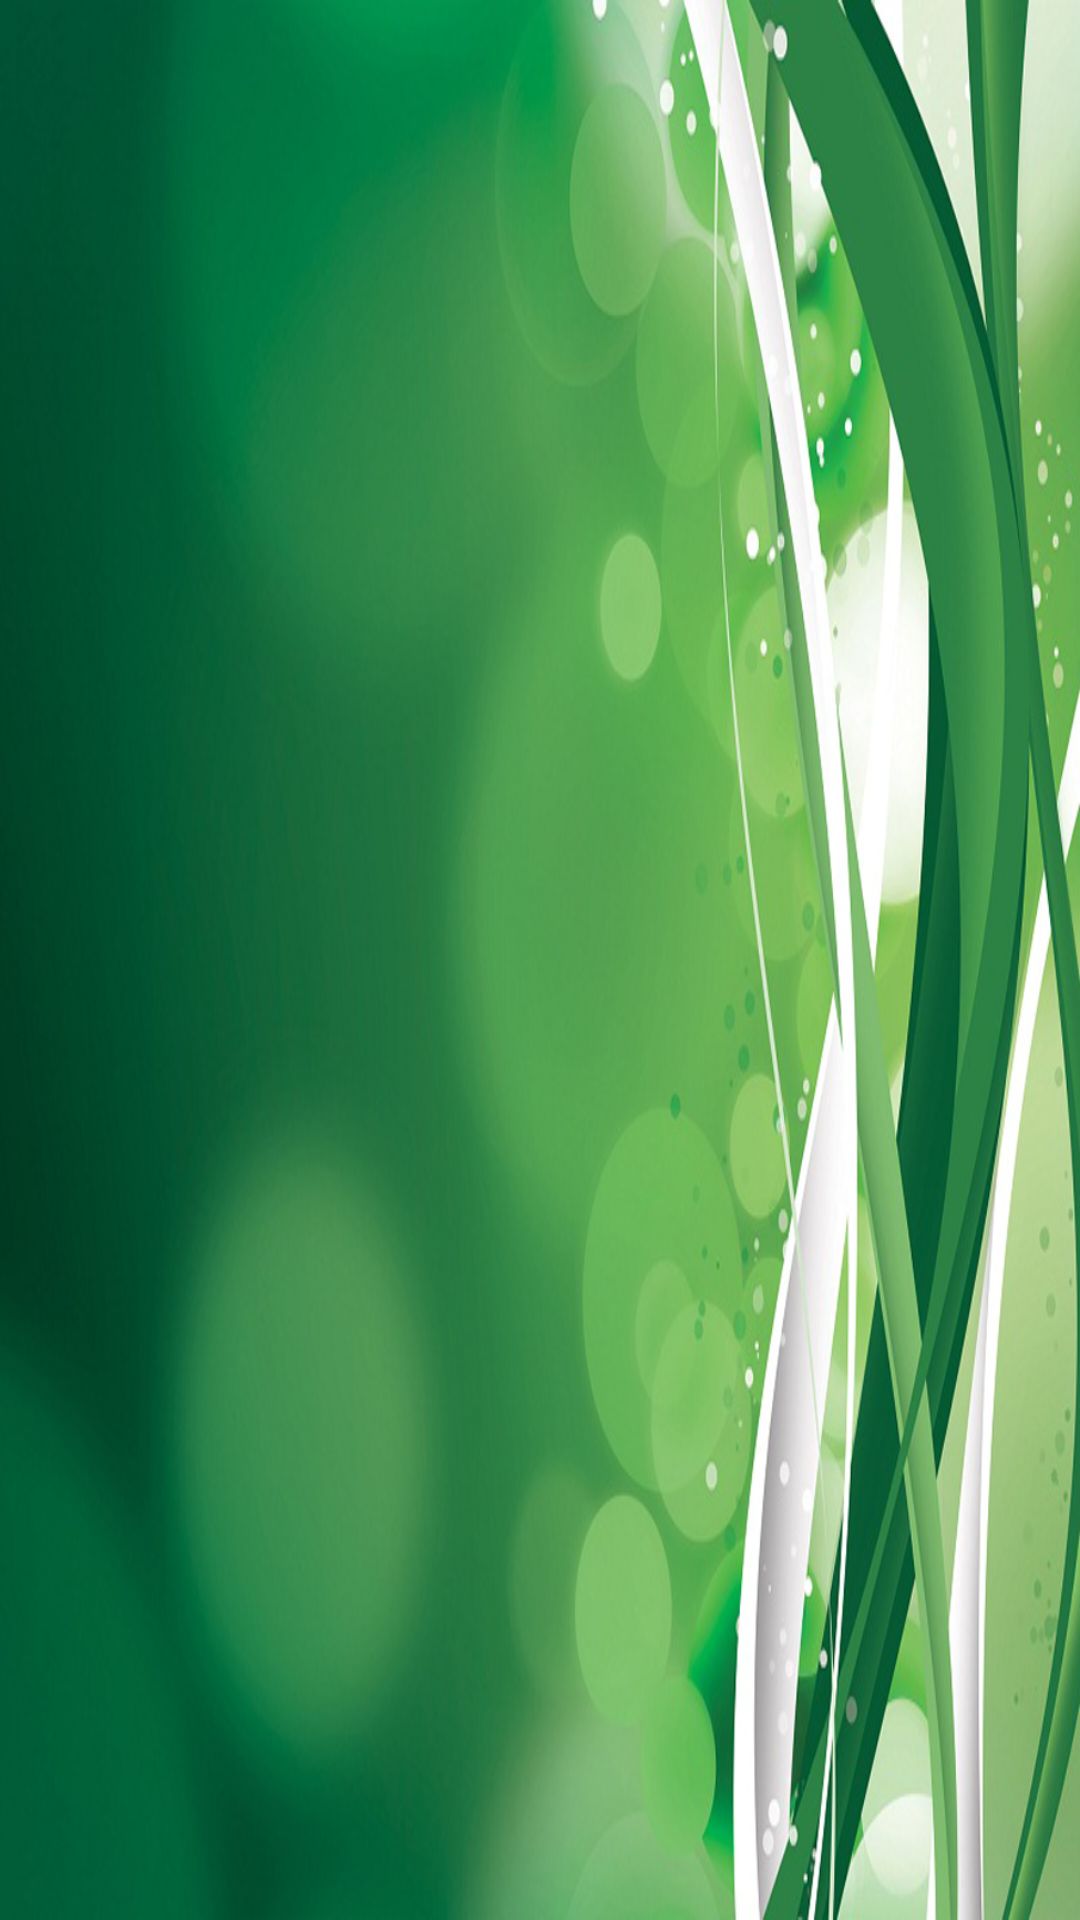

Here is an Android app screen rendered from its layout file. Give the layout XML and the strings, colors and styles it references.
<!-- AndroidManifest.xml: fallback theme Theme.MaterialComponents.DayNight.NoActionBar -->
<!-- res/layout/list_tari_adat.xml -->
<?xml version="1.0" encoding="utf-8"?>

<LinearLayout xmlns:android="http://schemas.android.com/apk/res/android"
    android:layout_width="match_parent"
    android:layout_height="match_parent"
    android:orientation="vertical"
    android:paddingBottom="10dp"
    android:paddingLeft="10dp"
    android:paddingRight="10dp"
    android:paddingTop="10dp"
    android:background="@drawable/wa3" >

    <ListView
        android:id="@android:id/list"
        android:layout_width="match_parent"
        android:layout_height="wrap_content" >
    </ListView>

</LinearLayout>
<!-- resources referenced by this layout -->
<resources>
  <!-- drawable wa3: png bitmap (drawable, 503451 bytes) -->
</resources>
